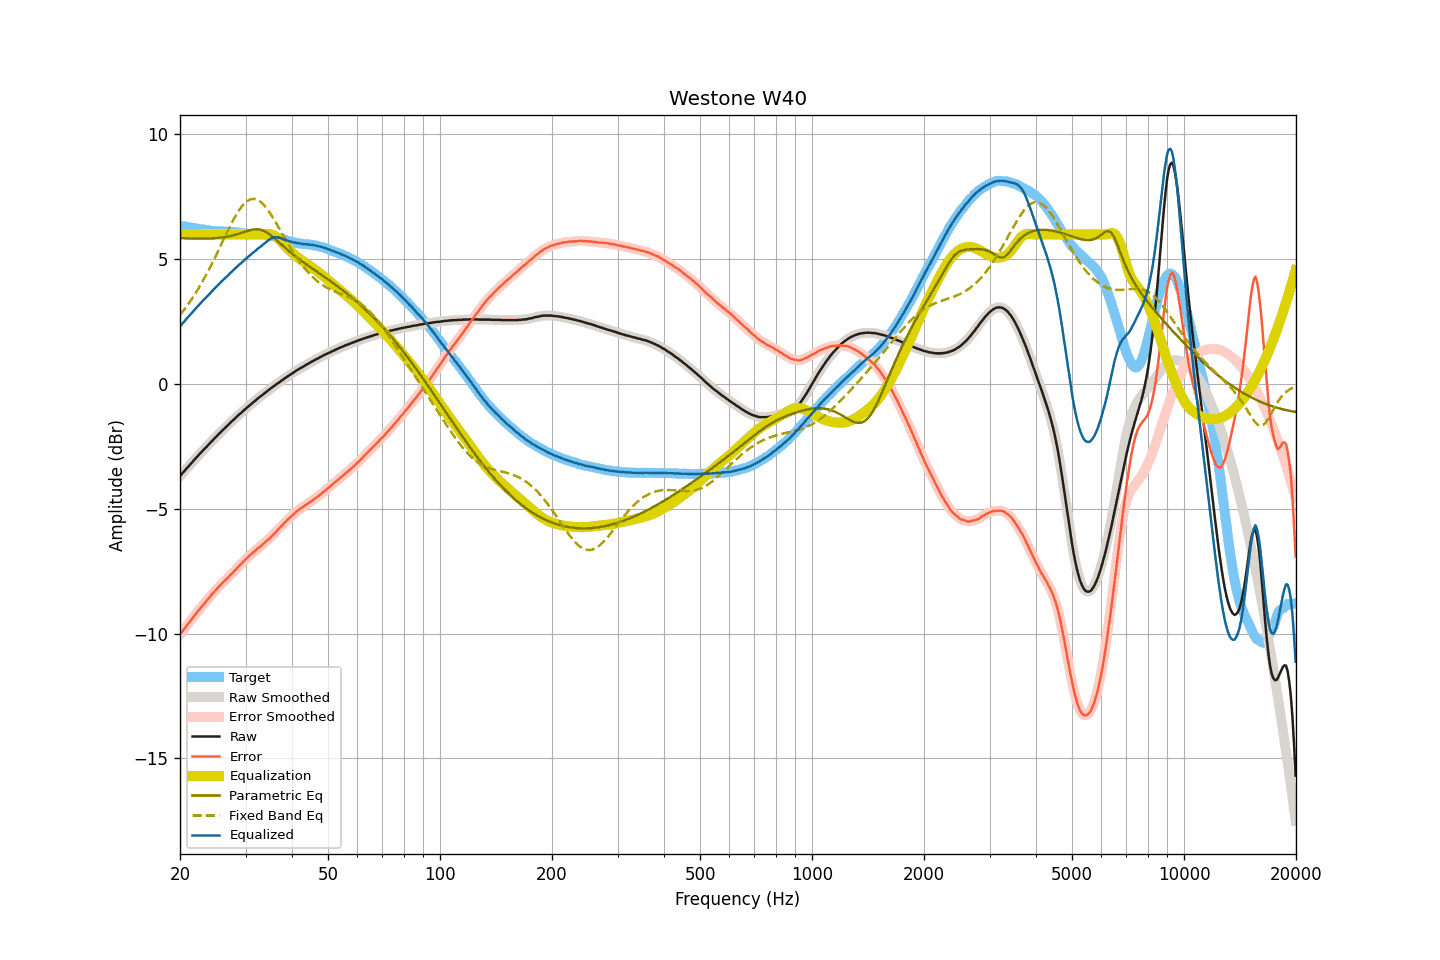

Values plotted in this chart, from the file beside it:
frequency, raw, smoothed, error, error_smoothed, equalization, parametric_eq, fixed_band_eq, equalized_raw, equalized_smoothed, target
20.00, -3.69, -3.69, -10.03, -10.03, 6.00, 5.85, 2.77, 2.31, 2.31, 6.35
20.20, -3.61, -3.61, -9.94, -9.95, 6.00, 5.85, 2.85, 2.39, 2.39, 6.34
20.40, -3.54, -3.54, -9.86, -9.86, 6.00, 5.85, 2.93, 2.46, 2.46, 6.32
20.61, -3.47, -3.46, -9.78, -9.78, 6.00, 5.84, 3.01, 2.53, 2.54, 6.31
20.81, -3.39, -3.39, -9.69, -9.69, 6.00, 5.84, 3.10, 2.61, 2.61, 6.30
21.02, -3.32, -3.32, -9.61, -9.61, 6.00, 5.84, 3.19, 2.68, 2.68, 6.29
21.23, -3.25, -3.25, -9.53, -9.53, 6.00, 5.84, 3.28, 2.75, 2.75, 6.28
21.44, -3.18, -3.17, -9.45, -9.44, 6.00, 5.84, 3.38, 2.82, 2.83, 6.27
21.66, -3.10, -3.10, -9.36, -9.36, 6.00, 5.83, 3.47, 2.90, 2.90, 6.26
21.87, -3.03, -3.03, -9.27, -9.28, 6.00, 5.83, 3.57, 2.97, 2.97, 6.25
22.09, -2.96, -2.96, -9.19, -9.19, 6.00, 5.83, 3.67, 3.04, 3.04, 6.24
22.31, -2.89, -2.89, -9.11, -9.11, 6.00, 5.83, 3.78, 3.11, 3.11, 6.23
22.54, -2.82, -2.82, -9.03, -9.03, 6.00, 5.83, 3.89, 3.18, 3.18, 6.22
22.76, -2.75, -2.75, -8.95, -8.95, 6.00, 5.83, 4.00, 3.25, 3.25, 6.20
22.99, -2.68, -2.68, -8.88, -8.88, 6.00, 5.83, 4.11, 3.32, 3.32, 6.20
23.22, -2.61, -2.61, -8.80, -8.80, 6.00, 5.83, 4.23, 3.39, 3.39, 6.19
23.45, -2.55, -2.54, -8.73, -8.73, 6.00, 5.83, 4.34, 3.45, 3.46, 6.18
23.69, -2.48, -2.48, -8.65, -8.64, 6.00, 5.83, 4.47, 3.52, 3.52, 6.17
23.92, -2.41, -2.41, -8.56, -8.56, 6.00, 5.83, 4.59, 3.59, 3.59, 6.16
24.16, -2.34, -2.34, -8.48, -8.49, 6.00, 5.84, 4.71, 3.66, 3.66, 6.15
24.40, -2.28, -2.27, -8.41, -8.41, 6.00, 5.84, 4.84, 3.72, 3.73, 6.13
24.65, -2.21, -2.21, -8.34, -8.34, 6.00, 5.84, 4.97, 3.79, 3.79, 6.13
24.89, -2.14, -2.14, -8.27, -8.27, 6.00, 5.85, 5.10, 3.86, 3.86, 6.13
25.14, -2.08, -2.07, -8.21, -8.20, 6.00, 5.85, 5.24, 3.92, 3.93, 6.13
25.39, -2.01, -2.01, -8.12, -8.13, 6.00, 5.86, 5.37, 3.99, 3.99, 6.12
25.65, -1.95, -1.94, -8.06, -8.06, 6.00, 5.86, 5.51, 4.05, 4.06, 6.12
25.91, -1.88, -1.88, -7.99, -7.99, 6.00, 5.87, 5.64, 4.12, 4.12, 6.11
26.16, -1.82, -1.82, -7.93, -7.93, 6.00, 5.88, 5.78, 4.18, 4.18, 6.11
26.43, -1.76, -1.76, -7.87, -7.87, 6.00, 5.89, 5.91, 4.24, 4.24, 6.11
26.69, -1.70, -1.70, -7.81, -7.80, 6.00, 5.90, 6.05, 4.30, 4.30, 6.11
26.96, -1.64, -1.63, -7.74, -7.74, 6.00, 5.91, 6.18, 4.36, 4.37, 6.11
27.23, -1.57, -1.57, -7.67, -7.68, 6.00, 5.93, 6.31, 4.43, 4.43, 6.10
27.50, -1.51, -1.51, -7.61, -7.61, 6.00, 5.94, 6.44, 4.49, 4.49, 6.10
27.77, -1.45, -1.45, -7.54, -7.54, 6.00, 5.96, 6.56, 4.55, 4.55, 6.10
28.05, -1.39, -1.39, -7.47, -7.48, 6.00, 5.97, 6.68, 4.61, 4.61, 6.09
28.33, -1.33, -1.33, -7.41, -7.41, 6.00, 5.99, 6.79, 4.67, 4.67, 6.08
28.62, -1.27, -1.27, -7.34, -7.34, 6.00, 6.01, 6.89, 4.73, 4.73, 6.07
28.90, -1.21, -1.21, -7.27, -7.28, 6.00, 6.03, 6.99, 4.79, 4.79, 6.07
29.19, -1.16, -1.15, -7.21, -7.21, 6.00, 6.05, 7.08, 4.84, 4.85, 6.06
29.48, -1.10, -1.10, -7.14, -7.14, 6.00, 6.08, 7.16, 4.90, 4.90, 6.04
29.78, -1.04, -1.04, -7.08, -7.07, 6.00, 6.10, 7.23, 4.96, 4.96, 6.04
30.08, -0.98, -0.98, -7.00, -7.01, 6.00, 6.12, 7.29, 5.02, 5.02, 6.03
30.38, -0.93, -0.92, -6.95, -6.95, 6.00, 6.14, 7.34, 5.07, 5.08, 6.02
30.68, -0.87, -0.87, -6.89, -6.89, 6.00, 6.16, 7.38, 5.13, 5.13, 6.02
30.99, -0.82, -0.81, -6.83, -6.83, 6.00, 6.18, 7.41, 5.18, 5.19, 6.02
31.30, -0.76, -0.76, -6.77, -6.77, 6.00, 6.19, 7.42, 5.24, 5.24, 6.01
31.61, -0.71, -0.71, -6.71, -6.72, 6.00, 6.20, 7.42, 5.29, 5.29, 6.01
31.93, -0.66, -0.65, -6.67, -6.66, 6.00, 6.20, 7.41, 5.34, 5.35, 6.01
32.24, -0.60, -0.60, -6.61, -6.61, 6.00, 6.20, 7.39, 5.40, 5.40, 6.01
32.57, -0.55, -0.55, -6.55, -6.56, 6.00, 6.20, 7.35, 5.45, 5.45, 6.00
32.89, -0.50, -0.50, -6.51, -6.50, 6.00, 6.19, 7.31, 5.50, 5.50, 6.01
33.22, -0.45, -0.45, -6.45, -6.45, 6.00, 6.17, 7.25, 5.55, 5.55, 6.01
33.55, -0.40, -0.40, -6.40, -6.40, 6.00, 6.14, 7.19, 5.61, 5.61, 6.00
33.89, -0.35, -0.35, -6.33, -6.34, 6.01, 6.11, 7.11, 5.66, 5.66, 5.99
34.23, -0.30, -0.30, -6.28, -6.28, 6.01, 6.07, 7.03, 5.71, 5.71, 5.98
34.57, -0.25, -0.25, -6.22, -6.22, 6.01, 6.03, 6.94, 5.77, 5.76, 5.98
34.92, -0.20, -0.20, -6.16, -6.16, 6.01, 5.99, 6.85, 5.81, 5.81, 5.96
35.27, -0.15, -0.15, -6.09, -6.09, 5.99, 5.94, 6.75, 5.84, 5.84, 5.94
35.62, -0.10, -0.10, -6.02, -6.03, 5.97, 5.88, 6.64, 5.87, 5.87, 5.93
35.97, -0.06, -0.05, -5.97, -5.96, 5.93, 5.83, 6.54, 5.88, 5.88, 5.91
... 635 more rows
